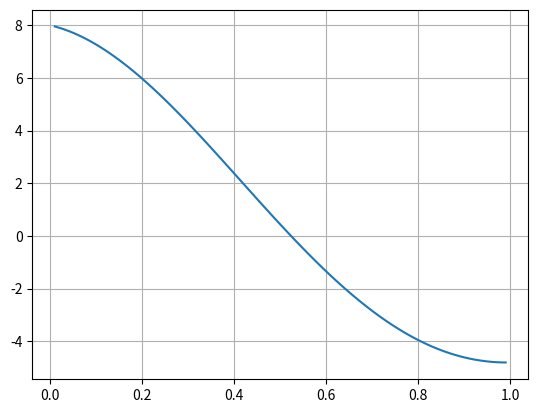

Recreate this plot in Python.
import numpy as np
from matplotlib import pyplot as plt


def funcion(e):
    i = e
    resul = ((8*np.exp(-0.5*i))*np.cos((3)*(i)))
    return resul

# Metodo de Newton


def derivada1(x):
    evaluacion = -4*np.exp(-0.5*x)*np.cos(3*x)-24*np.exp(-0.5*x)*np.sin(3*x)
    return evaluacion


def newton(xi, maxiteraciones, cota):
    error = 1
    i = 1
    print("i | xi | fxi |fdxi | xr | error")
    while error > cota:
        xr = xi - (funcion(xi)/derivada1(xi))
        error = np.abs((xr-xi)/xr)
        xi = xr
        i += 1
        print("Raiz:", xr, " Error:", error)


newton(0.1, 10, 0.01)

vectorx = np.arange(0.01, 1, 0.01)

plt.plot(vectorx, funcion(vectorx))
plt.grid("x")
plt.grid("y")
plt.show()
